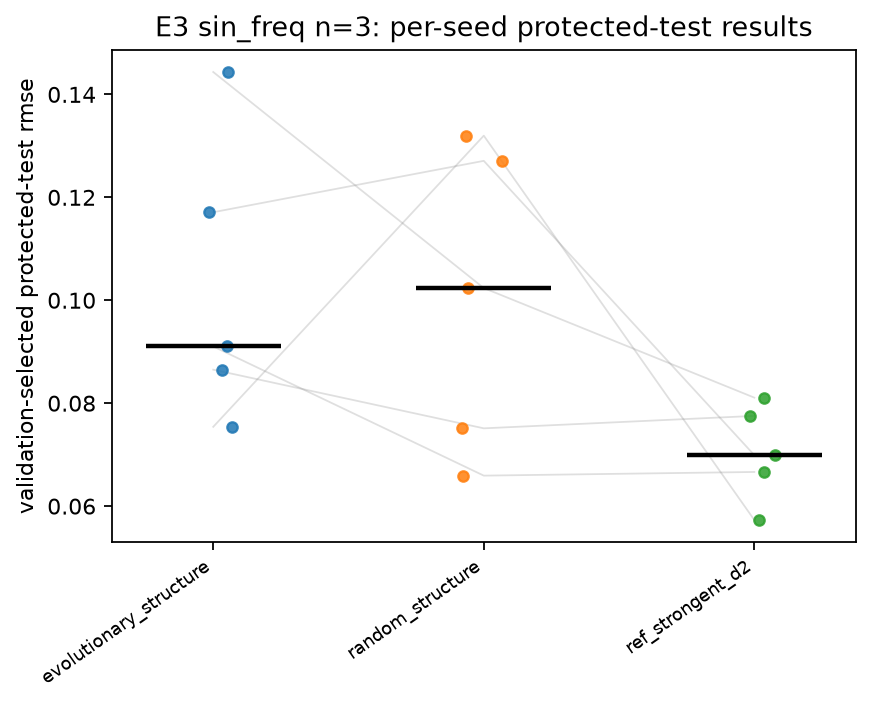

The file beside this chart, header and first rows:
task, n_qubits, arm, replicate, test_rmse
sin_freq, 3, evolutionary_structure, 0, 0.07541
sin_freq, 3, evolutionary_structure, 1, 0.1444
sin_freq, 3, evolutionary_structure, 2, 0.09103
sin_freq, 3, evolutionary_structure, 3, 0.08651
sin_freq, 3, evolutionary_structure, 4, 0.1171
sin_freq, 3, random_structure, 0, 0.132
sin_freq, 3, random_structure, 1, 0.1024
sin_freq, 3, random_structure, 2, 0.06592
sin_freq, 3, random_structure, 3, 0.07512
sin_freq, 3, random_structure, 4, 0.1271
sin_freq, 3, ref_strongent_d2, 0, 0.0573
sin_freq, 3, ref_strongent_d2, 1, 0.08108
sin_freq, 3, ref_strongent_d2, 2, 0.06664
sin_freq, 3, ref_strongent_d2, 3, 0.07753
sin_freq, 3, ref_strongent_d2, 4, 0.06991
